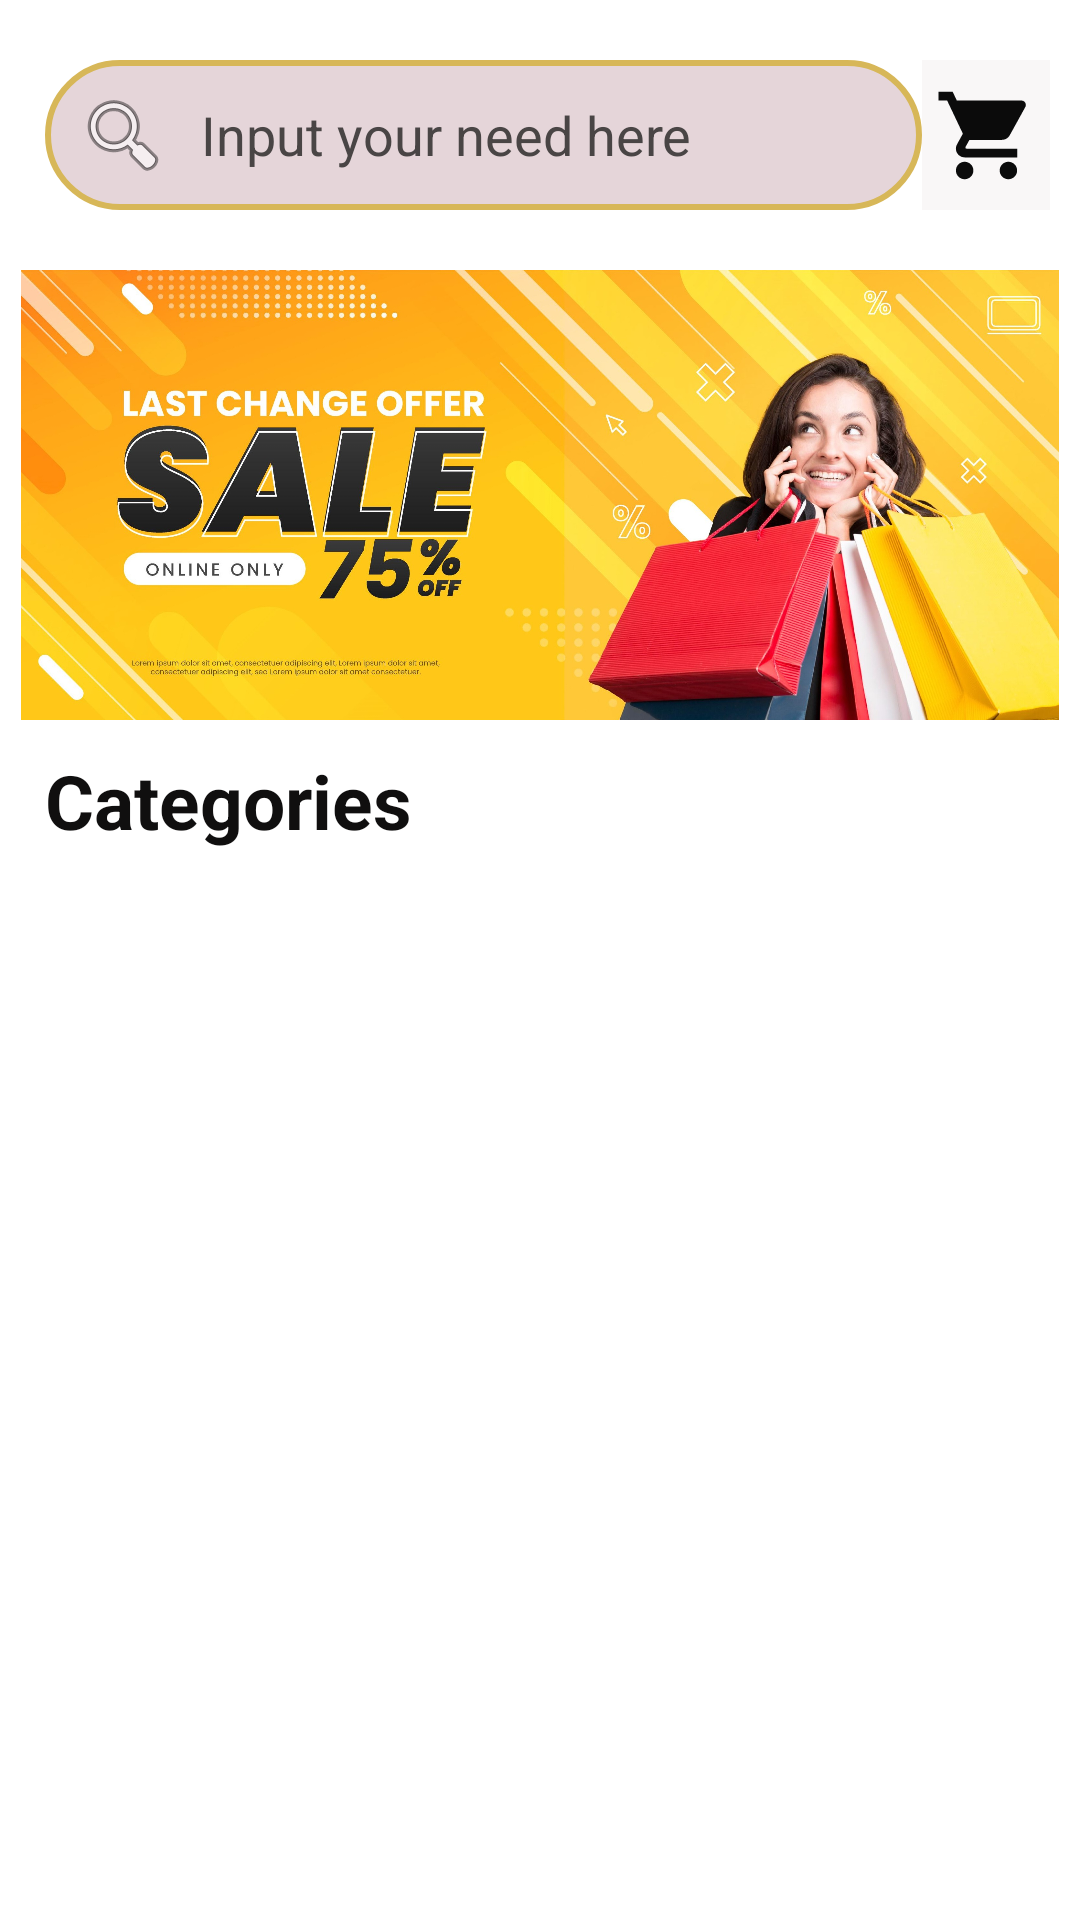

The Android layout XML behind this screen, and the referenced resources:
<!-- AndroidManifest.xml: application theme Theme.EcommerceApp -->
<!-- res/layout/activity_main.xml -->
<?xml version="1.0" encoding="utf-8"?>
<RelativeLayout xmlns:android="http://schemas.android.com/apk/res/android"
    xmlns:app="http://schemas.android.com/apk/res-auto"
    xmlns:tools="http://schemas.android.com/tools"
    android:layout_width="match_parent"
    android:layout_height="match_parent"
    android:background="@color/design_default_color_background"
    tools:context=".MainActivity">

    <LinearLayout
        android:layout_width="match_parent"
        android:layout_height="match_parent"
        android:orientation="vertical">


        <LinearLayout
            android:layout_width="match_parent"
            android:layout_height="wrap_content"
            android:layout_marginTop="10dp"
            android:orientation="horizontal"
            android:padding="10dp">

            <EditText
                android:id="@+id/edittextSearch"
                android:layout_width="270dp"
                android:layout_height="50dp"
                android:layout_marginLeft="5dp"
                android:layout_weight="1"
                android:background="@drawable/editsearch"
                android:drawableLeft="@android:drawable/ic_menu_search"
                android:drawablePadding="10dp"
                android:ems="10"
                android:hint="Input your need here"
                android:inputType="textPersonName"
                android:paddingStart="10dp"
                android:textColorHint="#494545" />

            <ImageButton
                android:id="@+id/imageButton"
                android:layout_width="20dp"
                android:layout_height="50dp"
                android:layout_weight="1"
                android:background="@color/design_default_color_background"
                android:backgroundTint="#F9F7F7"
                app:srcCompat="@drawable/ic_baseline_shopping_cart_24" />
        </LinearLayout>


        <ScrollView
            android:layout_width="match_parent"
            android:layout_height="match_parent">

            <LinearLayout
                android:layout_width="match_parent"
                android:layout_height="wrap_content"
                android:orientation="vertical">

                <LinearLayout
                    android:layout_width="match_parent"
                    android:layout_height="wrap_content"
                    android:layout_marginTop="10dp"
                    android:orientation="horizontal">

                    <ImageView
                        android:id="@+id/imageView3"
                        android:layout_width="match_parent"
                        android:layout_height="150dp"
                        android:layout_weight="1"
                        app:srcCompat="@drawable/banner1" />
                </LinearLayout>

                <TextView
                    android:id="@+id/textView5"
                    android:layout_width="wrap_content"
                    android:layout_height="wrap_content"
                    android:layout_marginLeft="15dp"
                    android:layout_marginTop="10dp"
                    android:text="Categories"
                    android:textColor="#100F0F"
                    android:textSize="25sp"
                    android:textStyle="bold" />

                <LinearLayout
                    android:layout_width="match_parent"
                    android:layout_height="wrap_content"
                    android:orientation="horizontal"
                    android:padding="5dp">

                    <androidx.recyclerview.widget.RecyclerView
                        android:id="@+id/recyclerHorizontal"
                        android:layout_width="match_parent"
                        android:layout_height="50dp" />
                </LinearLayout>

                <androidx.recyclerview.widget.RecyclerView
                    android:id="@+id/recyclerview"
                    android:layout_width="match_parent"
                    android:layout_height="match_parent"
                    android:layout_margin="10dp" />
            </LinearLayout>
        </ScrollView>


    </LinearLayout>


</RelativeLayout>
<!-- resources referenced by this layout -->
<resources>
  <!-- drawable banner1: jpg bitmap (drawable, 564812 bytes) -->
  <!-- drawable editsearch (drawable) -->
  <?xml version="1.0" encoding="utf-8"?>
  <shape xmlns:android="http://schemas.android.com/apk/res/android">
  
      android:shape="rectangle"
      android:padding="10dp">
  
      <solid android:color="#E5D5D9" />
      <stroke android:color="#D7B758" android:width="2dp"></stroke>
      <corners
          android:bottomRightRadius="30dp"
          android:bottomLeftRadius="30dp"
          android:topLeftRadius="30dp"
          android:topRightRadius="30dp" />
  
  
  </shape>
  <!-- drawable ic_baseline_shopping_cart_24 (drawable) -->
  <vector android:height="35dp"
      android:tint="#0B0B0B"
      android:viewportHeight="24"
      android:viewportWidth="24"
      android:width="35dp" xmlns:android="http://schemas.android.com/apk/res/android">
      <path android:fillColor="@android:color/white" android:pathData="M7,18c-1.1,0 -1.99,0.9 -1.99,2S5.9,22 7,22s2,-0.9 2,-2 -0.9,-2 -2,-2zM1,2v2h2l3.6,7.59 -1.35,2.45c-0.16,0.28 -0.25,0.61 -0.25,0.96 0,1.1 0.9,2 2,2h12v-2L7.42,15c-0.14,0 -0.25,-0.11 -0.25,-0.25l0.03,-0.12 0.9,-1.63h7.45c0.75,0 1.41,-0.41 1.75,-1.03l3.58,-6.49c0.08,-0.14 0.12,-0.31 0.12,-0.48 0,-0.55 -0.45,-1 -1,-1L5.21,4l-0.94,-2L1,2zM17,18c-1.1,0 -1.99,0.9 -1.99,2s0.89,2 1.99,2 2,-0.9 2,-2 -0.9,-2 -2,-2z"/>
  </vector>
  <style name="Theme.EcommerceApp" parent="Theme.AppCompat">
          
          <item name="colorPrimary">@color/purple_500</item>
          <item name="colorPrimaryVariant">@color/purple_700</item>
          <item name="colorOnPrimary">@color/white</item>
          
          <item name="colorSecondary">@color/teal_200</item>
          <item name="colorSecondaryVariant">@color/teal_700</item>
          <item name="colorOnSecondary">@color/black</item>
          
          <item name="android:statusBarColor" tools:targetApi="l">?attr/colorPrimaryVariant</item>
          
      </style>
  <color name="purple_500">#FF6200EE</color>
  <color name="purple_700">#FF3700B3</color>
  <color name="white">#FFFFFFFF</color>
  <color name="teal_200">#FF03DAC5</color>
  <color name="teal_700">#FF018786</color>
  <color name="black">#FF000000</color>
</resources>
